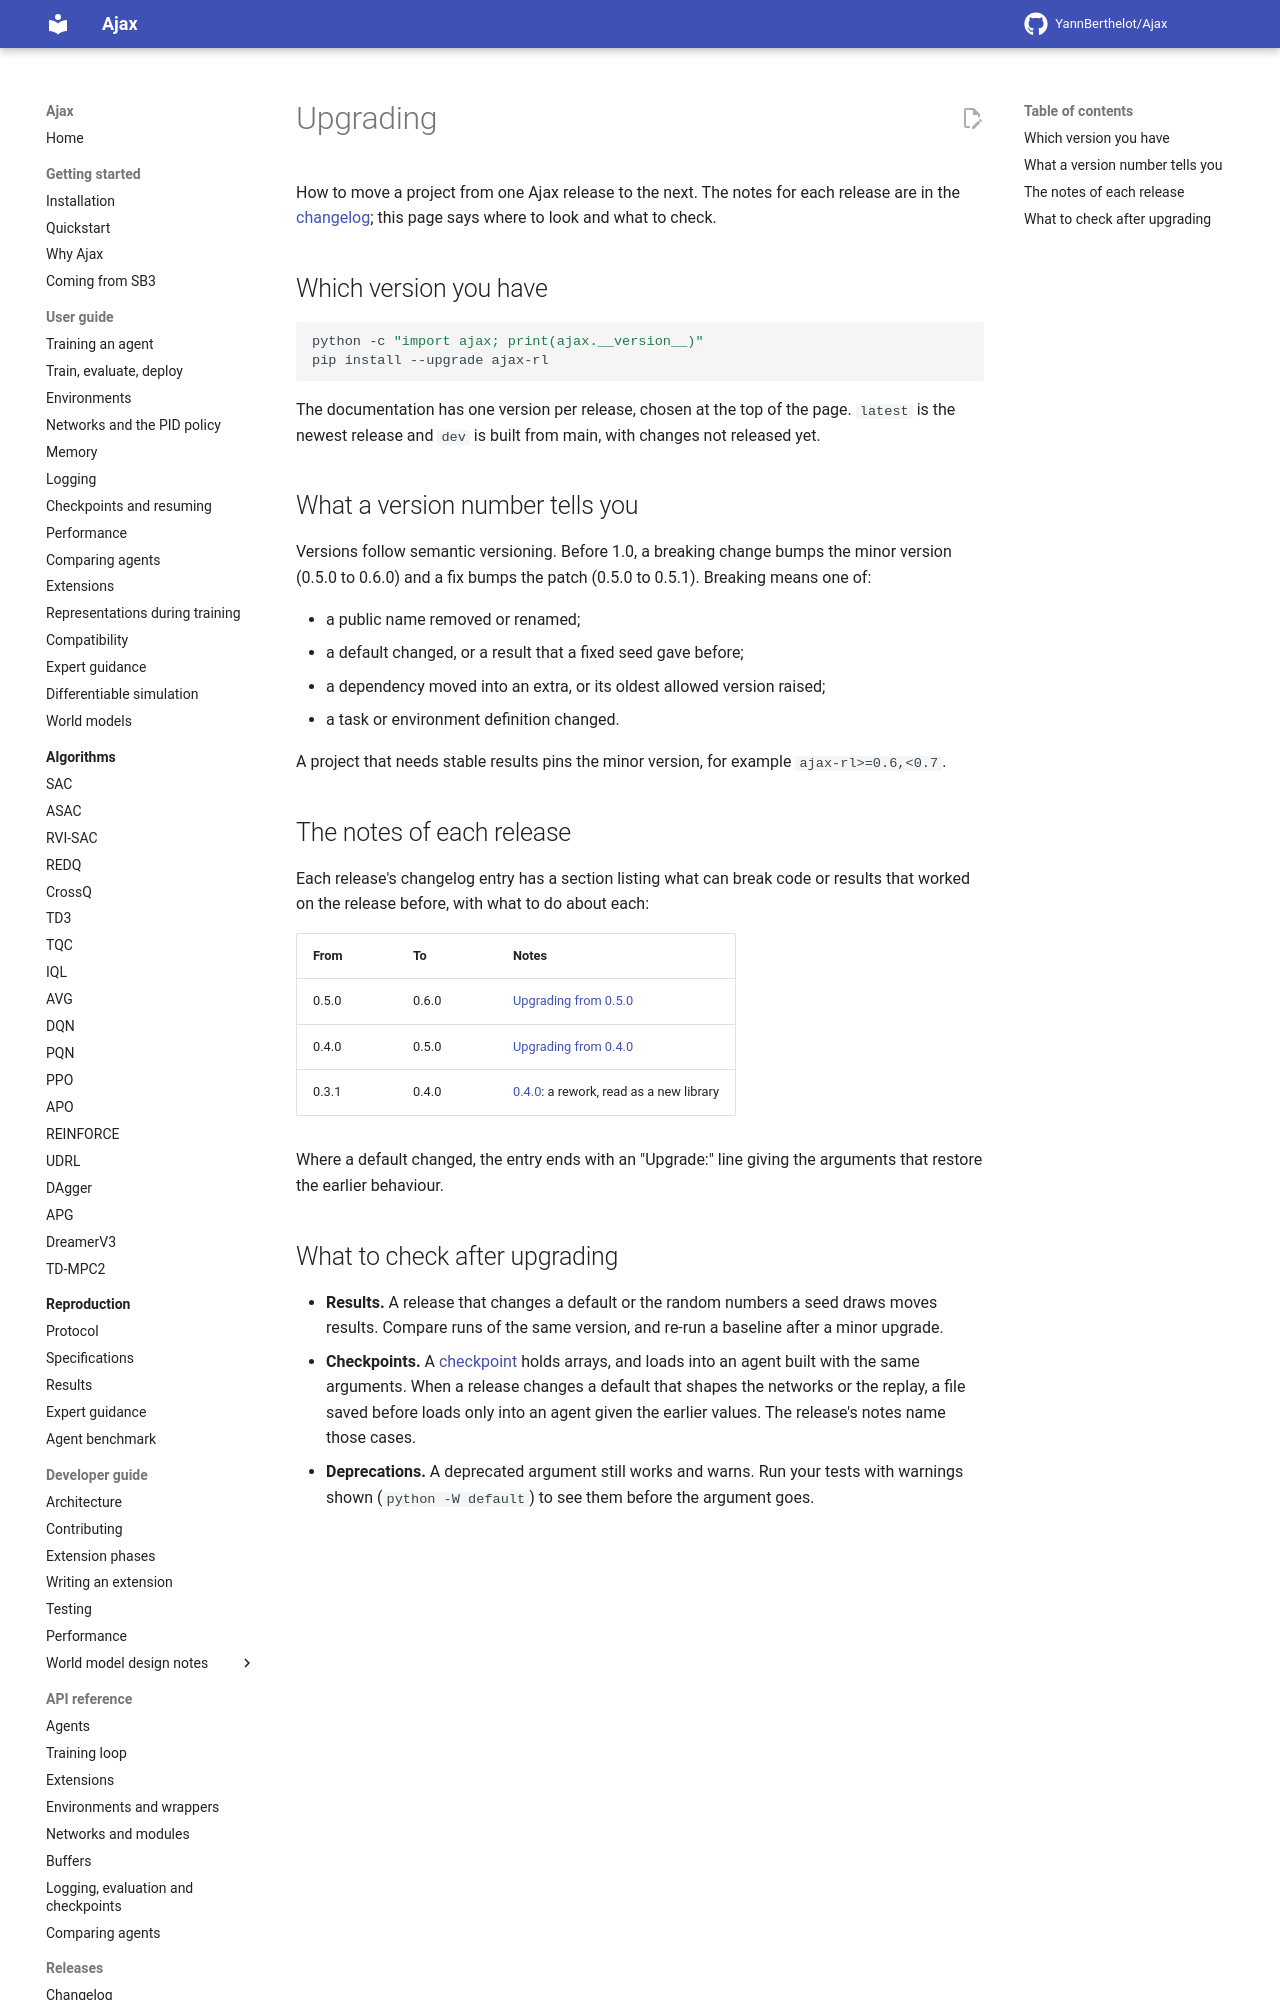

repository: YannBerthelot/Ajax · page: 0.6/upgrading/index.html · generator: mkdocs

# Upgrading

How to move a project from one Ajax release to the next. The notes for each
release are in the [changelog](changelog.md); this page says where to look
and what to check.

## Which version you have

```bash
python -c "import ajax; print(ajax.__version__)"
pip install --upgrade ajax-rl
```

The documentation has one version per release, chosen at the top of the
page. `latest` is the newest release and `dev` is built from main, with
changes not released yet.

## What a version number tells you

Versions follow semantic versioning. Before 1.0, a breaking change bumps
the minor version (0.5.0 to 0.6.0) and a fix bumps the patch (0.5.0 to
0.5.1). Breaking means one of:

- a public name removed or renamed;
- a default changed, or a result that a fixed seed gave before;
- a dependency moved into an extra, or its oldest allowed version raised;
- a task or environment definition changed.

A project that needs stable results pins the minor version, for example
`ajax-rl>=0.6,<0.7`.

## The notes of each release

Each release's changelog entry has a section listing what can break code or
results that worked on the release before, with what to do about each:

| From | To | Notes |
| --- | --- | --- |
| 0.5.0 | 0.6.0 | [Upgrading from 0.5.0](changelog.md#upgrading-from-050) |
| 0.4.0 | 0.5.0 | [Upgrading from 0.4.0](changelog.md#upgrading-from-040) |
| 0.3.1 | 0.4.0 | [0.4.0](changelog.md#040): a rework, read as a new library |

Where a default changed, the entry ends with an "Upgrade:" line giving the
arguments that restore the earlier behaviour.
